Dataset: vgg19_TVT (GitHub, MeganRows/MangroveCNN). Classes: acrostichum aureum, bruguiera cylindrica, bruguiera gymnorhiza, bruguiera sexangula, camptostemon philippensis, ceriops decandra, lumnitzera racemosa, sonneratia alba.

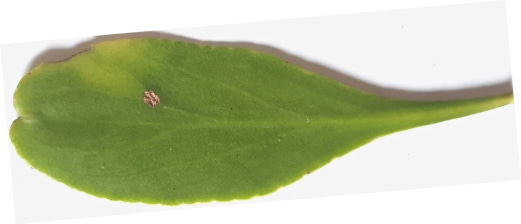
Label: lumnitzera racemosa

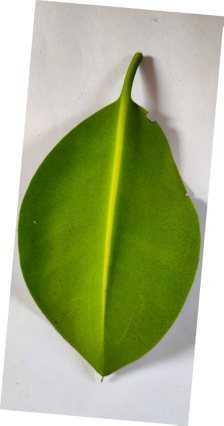
Label: bruguiera sexangula

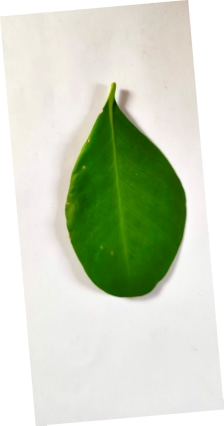
Label: sonneratia alba

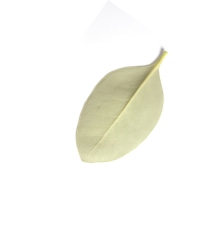
Label: camptostemon philippensis

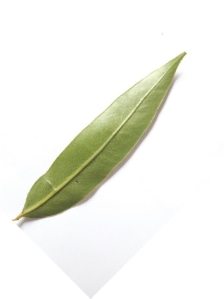
Label: acrostichum aureum

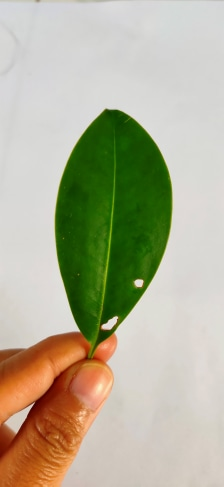
Label: bruguiera cylindrica
